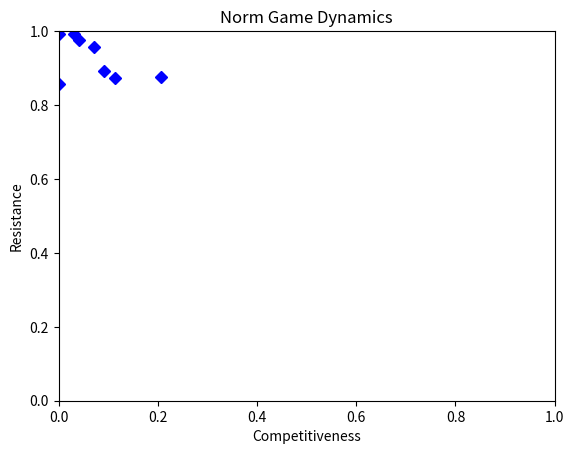
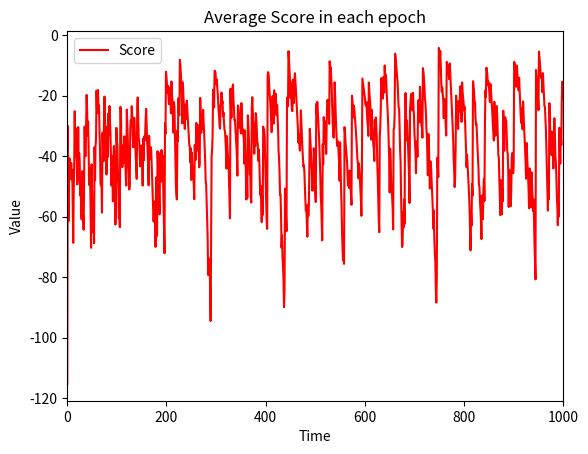
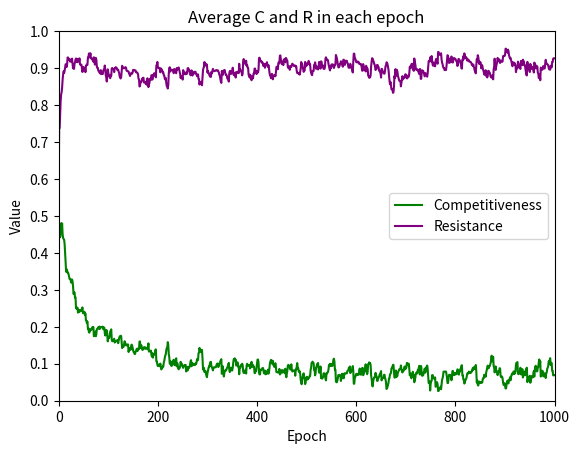

Generate these figures, in order, with matplotlib:
from random import uniform, randint
import matplotlib.pyplot as plt
import random
import numpy as np

random.seed(2)

class Agent():
    def __init__(self, S, C, R):
        self.Score = S
        self.Competitiveness = C
        self.Resistance = R

def Generate_agent(NumAgent):
    Agents = []
    # Each Agent has a random value of Competitiveness and Resistance
    for i in range((NumAgent)):
        Competitive = randint( 0, 7 )
        Prob_Competitive = Competitive / 7

        Resistance = randint( 0, 7 )
        Prob_Resistance = Resistance / 7

        Agents.append(Agent(0, Prob_Competitive, Prob_Resistance))
    return Agents

# print agents' feature
def Agent_print(j, Agents):
    print("Score: " + str(Agents[j].Score))
    print("Competitiveness: " + str( Agents[j].Competitiveness ) )
    print("Resistance: " + str( Agents[j].Resistance ) )

# Norm Game
def Norm_Game(Agents):
    # Traverse the entire list of Agents
    deserter = []
    N = NumAgent
    for u in range(len(Agents)):
        # randomly initialise probability
        prob = random.uniform(0, 1)
        compete = Agents[u].Competitiveness
        if prob < compete:
            Agents[u].Score += -5
            for y in range(len(Agents)):
                # only can be seen by their neighbors
                if y != u :
                    Agents[y].Score += -1
                    if prob < Agents[y].Resistance:
                        Agents[u].Score += -0.5
                        Agents[y].Score += 0.5
                    else:
                        deserter.append(y)
    return Agents, deserter

def Metanorm(Agents, deserter):
    N = NumAgent
    for u in deserter:
        prob = random.uniform(0, 1)
        if prob < 0.5:
            for y in range(len(Agents)):
                # only can be seen by their neighbors
                if y != u and prob < Agents[y].Resistance:
                        # Agents[u].Score += -4.8 / N
                        Agents[u].Score += -2
                        # [c[i].Score for i in range(len(c))] += -5 / N
                        Agents[y].Score += -1
    return Agents
def Iteration(Agents, epoch):
    # Initiate the parameter
    next_Agents = []
    Scores = []
    Competitiveness = []
    Resistance = []
    # 1000 times loop
    print("Running iteration...")
    for y in range(0, epoch):
        Agents, deserter = Norm_Game( Agents )
        next_Agents = Metanorm( Agents, deserter )
        # next_Agents = Norm_Game(Agents)
        Scores.append([u.Score for u in next_Agents])
        # print "i: " + str(y) + " Scores: ", Scores
        Competitiveness.append( [u.Competitiveness for u in next_Agents] )
        Resistance.append( [u.Resistance for u in next_Agents] )
        # Find the mean of the scores and their standard deviation
        M = np.mean(Scores[0])
        # print("mean:", str(M))
        std_deviation = np.std(Scores[0])
        # print("std_deviation:", str(std_deviation))
        # Norm happens here!
        new_agents = []  # create new agents list
        abondoned_agent = []
        for i in range(len(Agents)):
            # StandardScaler: All data are clustered around 0, and the variance is 1
            scaler = (next_Agents[i].Score - M) / std_deviation
            if scaler >= 1:
                for n in range(2):
                    new_agents.append( Agent( 0, next_Agents[i].Competitiveness, next_Agents[i].Resistance ) )
            elif scaler * std_deviation > 0 and scaler < 1:
                new_agents.append( Agent( 0, next_Agents[i].Competitiveness, next_Agents[i].Resistance ) )
            else:
                abondoned_agent.append( Agent( 0, next_Agents[i].Competitiveness, next_Agents[i].Resistance ) )
        # refresh the Agents list
        if len(new_agents) <= NumAgent:
            Agents = new_agents
            Num_rest_Agents = NumAgent - len(Agents)
            # randomly create the rest of the Agents
            Generate_agent(Num_rest_Agents)
        else:
            # if the Agents' size is out of the len(Agents), cut off the last the Agents' list
            next_Agents = new_agents[:NumAgent]
        Mutation(Agents)
    return Scores, Competitiveness, Resistance, next_Agents
def Mutation(Agents):
    # mutation is according to a very small probability
    for i in range(len(Agents)):
        mutation = uniform(0, 1)
        if mutation < 0.01:
            Competitiveness = randint( 0, 7 )
            Prob_Competitiveness = Competitiveness / 7
            Resistance = randint( 0, 7 )
            Prob_Resistance = Resistance / 7
            Agents[i].Competitiveness = Prob_Competitiveness
            Agents[i].Resistance = Prob_Resistance

#################
# Hyperparamter
NumExp = 8
epoch = 1000
NumAgent = 25

X = []
Y = []
Z = []

Competitiveness_end = []
Resistance_end = []
# external loops
for i in range(NumExp):
    print("This is the " + str(i+1) + " round...")
    # 1+. Generate agent
    Agents = Generate_agent(NumAgent)
    # 2. Print Agents
    # for j in range(len(Agents)):
    #     Agent_print(j, Agents)
    # 3. Norm Game
    # Agents = Norm_Game(Agents)
    # 4. Iteration
    Scores, Competitiveness_iter, Resistance_iter, Agents = Iteration( Agents, epoch )
    # Read the Competitiveness and Resistance of the agent after the last iteration
    Competitiveness_end.append( Competitiveness_iter[len( Competitiveness_iter ) - 1] )
    Resistance_end.append( Resistance_iter[len( Resistance_iter ) - 1] )
    # for i in range(len(x)):
    #     print "i: " + str(i) + " x: " + str(x[i])
    x = [np.mean(u) for u in Scores]
    y = [np.mean(u) for u in Competitiveness_iter]
    z = [np.mean(u) for u in Resistance_iter]
    X.append(x)
    Y.append(y)
    Z.append(z)

# Print Figure
# Norm Game Dynamics
fig, ax = plt.subplots()
plt.xlabel("Competitiveness")
plt.ylabel("Resistance")
plt.title('Norm Game Dynamics')
plt.ylim([0.0, 1.0])
plt.xlim([0.0, 1.0])
plt.plot( [np.mean(u) for u in Competitiveness_end], [np.mean( u ) for u in Resistance_end], 'D', c='blue' )
plt.savefig("Norm_Game_Dynamics.png")
plt.show()

# Find mean
S = []
C = []
R = []
for i in range(0, epoch):
    s = [e[i] for e in X]
    c = [e[i] for e in Y]
    r = [e[i] for e in Z]
    S.append( np.mean( s ) )
    C.append( np.mean( c ) )
    R.append(np.mean(r))

# Average Score
fig, ax = plt.subplots()
ax.plot( S, color='red', label='Score' )
plt.xlabel( "Time" )
plt.ylabel( "Value" )
plt.legend()
plt.xlim( [0.0, epoch] )
plt.title( "Average Score in each epoch" )
plt.savefig( "Average Score" )
plt.show()

# Average Competitiveness and Resistance in each epoch
fig, ax = plt.subplots()
ax.plot(C, color='green', label='Competitiveness')
ax.plot(R, color='purple', label='Resistance')
plt.title('Average C and R in each epoch')
plt.xlabel("Epoch")
plt.ylabel("Value")
plt.legend()
plt.ylim([0.0, 1.0])
plt.yticks([0,0.1,0.2,0.3,0.4,0.5,0.6,0.7,0.8,0.9,1])
plt.xlim([0.0, epoch])
plt.savefig("Norm Game")
plt.show()

# --------only used in (ExpNum,epoch,numAgents=8,1000,25)------
# # Average Competitiveness and Resistance in each epoch
# fig, ax = plt.subplots()
# ax.plot([np.mean(u) for u in Competitiveness_end], color='green', label='Competitiveness')
# ax.plot([np.mean(u) for u in Resistance_end], color='purple', label='Resistance')
# plt.title('Average C and R in last loop')
# plt.xlabel("Epoch")
# plt.ylabel("Value")
# plt.legend()
# plt.ylim([0.0, 1.0])
# plt.yticks([0,0.1,0.2,0.3,0.4,0.5,0.6,0.7,0.8,0.9,1])
# plt.xlim([0.0, epoch])
# plt.savefig("Norm Game-for top right")
# plt.show()


print("Figure Generated Successfully!")